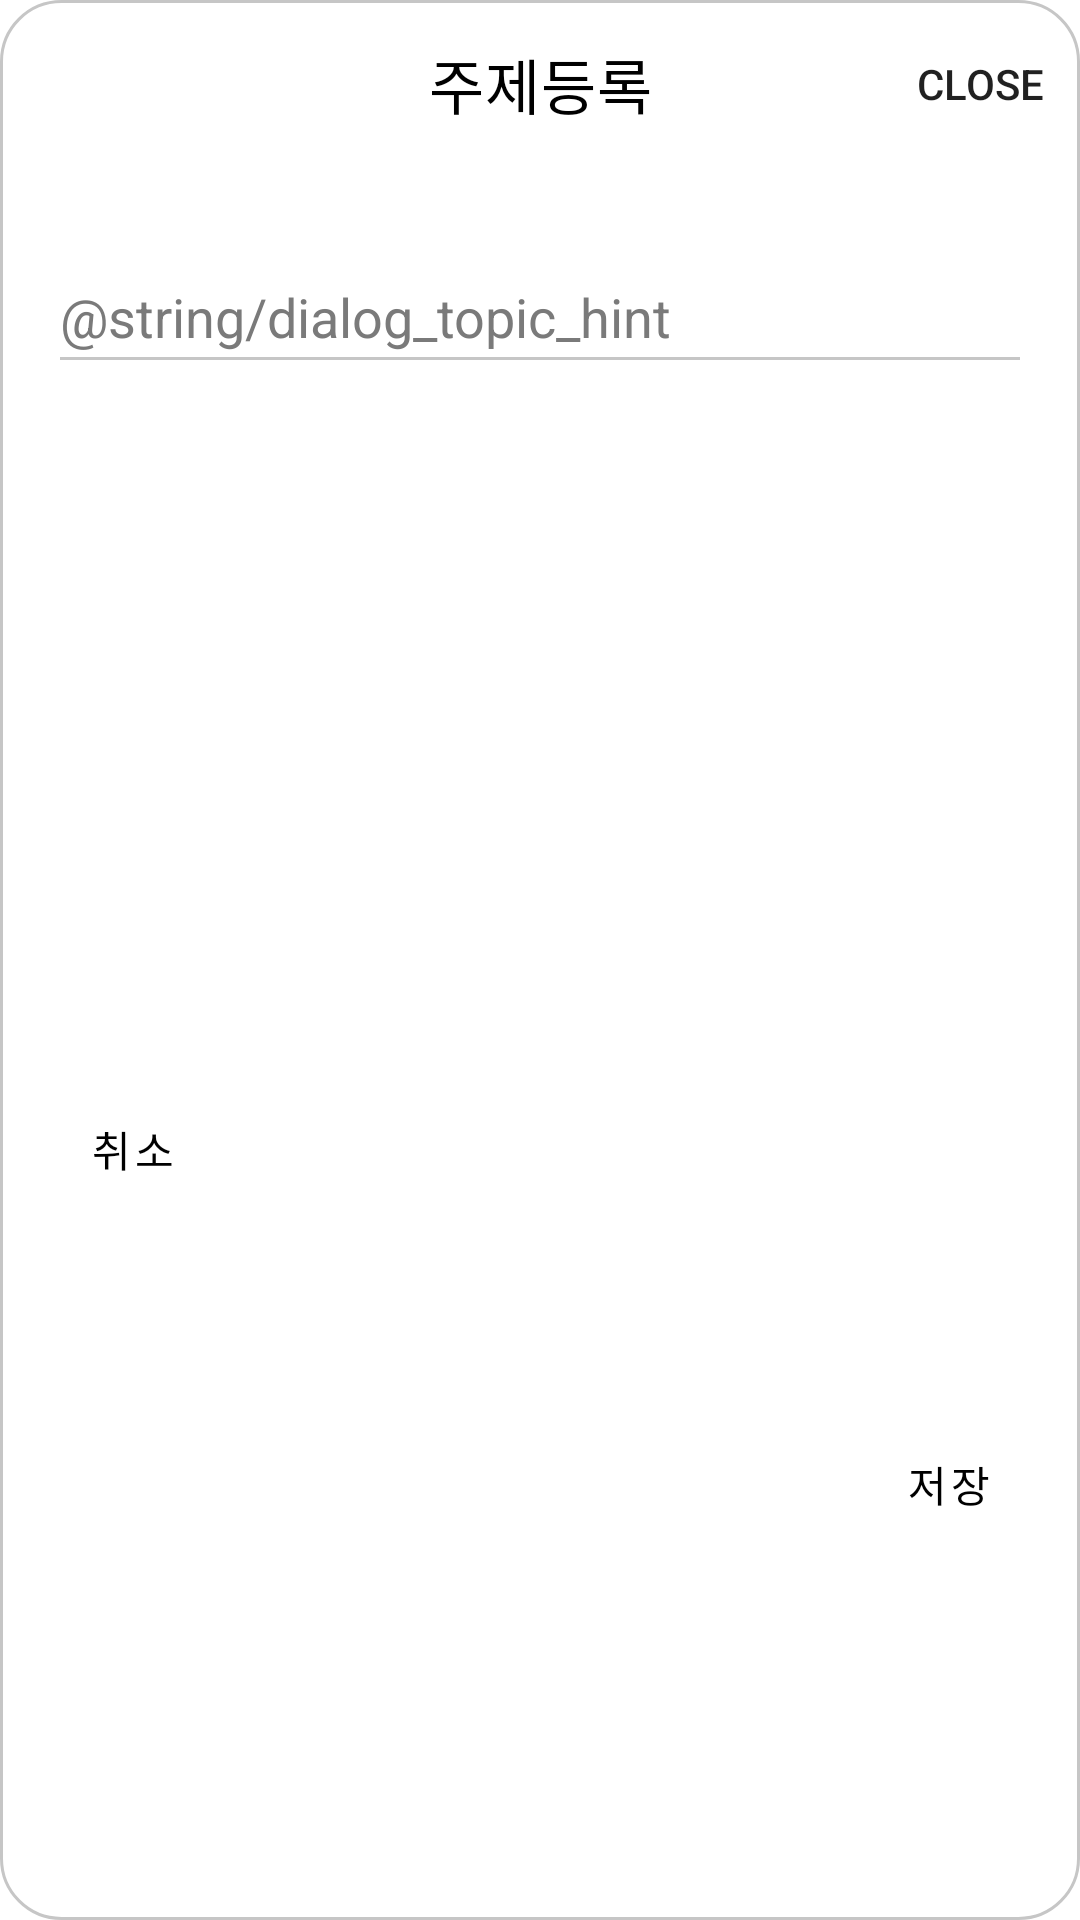

Android layout source for this screen:
<!-- AndroidManifest.xml: application theme Theme.SplashEx -->
<!-- res/layout/activity_topic_add.xml -->
<?xml version="1.0" encoding="utf-8"?>
<androidx.constraintlayout.widget.ConstraintLayout xmlns:android="http://schemas.android.com/apk/res/android"
    xmlns:app="http://schemas.android.com/apk/res-auto"
    android:layout_width="match_parent"
    android:layout_height="wrap_content"
    android:layout_gravity="center"
    android:background="@drawable/bg_dialog_rounded">

    <androidx.constraintlayout.widget.ConstraintLayout
        android:layout_width="match_parent"
        android:layout_height="match_parent"
        android:paddingBottom="10dp">

        <com.google.android.material.appbar.MaterialToolbar
            android:id="@+id/activity_topic_add_toolbar"
            android:layout_width="0dp"
            android:layout_height="56dp"
            app:layout_constraintEnd_toEndOf="parent"
            app:layout_constraintStart_toStartOf="parent"
            app:layout_constraintTop_toTopOf="parent"
            app:menu="@menu/dialog_top_close_menu"
            app:title="@string/title_topic_add"
            app:titleCentered="true"
            app:titleTextColor="@color/black" />

        <EditText
            android:id="@+id/activity_topic_add_input"
            android:layout_width="0dp"
            android:layout_height="wrap_content"
            android:layout_marginHorizontal="16dp"
            android:layout_marginTop="24dp"
            android:backgroundTint="@color/about_grey3"
            android:hint="@string/dialog_topic_hint"
            android:maxLines="1"
            android:minHeight="48dp"
            android:singleLine="true"
            android:textColor="@color/black"
            android:textColorHint="@color/about_grey5"
            android:textCursorDrawable="@drawable/edit_cursor_color"
            app:layout_constraintEnd_toEndOf="parent"
            app:layout_constraintStart_toStartOf="parent"
            app:layout_constraintTop_toBottomOf="@id/activity_topic_add_toolbar" />

        <Button
            android:id="@+id/activity_topic_add_btn_cancel"
            android:layout_width="wrap_content"
            android:layout_height="wrap_content"
            android:layout_marginTop="8dp"
            android:background="@android:color/transparent"
            android:text="@string/dialog_btn_cancel"
            android:textColor="@color/black"
            app:layout_constraintBottom_toBottomOf="parent"
            app:layout_constraintStart_toStartOf="parent"
            app:layout_constraintTop_toBottomOf="@id/activity_topic_add_input" />

        <Button
            android:id="@+id/activity_topic_add_btn_save"
            android:layout_width="wrap_content"
            android:layout_height="wrap_content"
            android:background="@android:color/transparent"
            android:text="@string/dialog_btn_save"
            android:textColor="@color/black"
            app:layout_constraintBottom_toBottomOf="parent"
            app:layout_constraintEnd_toEndOf="parent"
            app:layout_constraintTop_toTopOf="@id/activity_topic_add_btn_cancel" />

    </androidx.constraintlayout.widget.ConstraintLayout>

</androidx.constraintlayout.widget.ConstraintLayout>
<!-- resources referenced by this layout -->
<resources>
  <color name="about_grey3">#C6C6C6</color>
  <color name="about_grey5">#7A7A7A</color>
  <color name="black">#FF000000</color>
  <!-- drawable bg_dialog_rounded (drawable) -->
  <?xml version="1.0" encoding="utf-8"?>
  <shape xmlns:android="http://schemas.android.com/apk/res/android">
      <solid android:color="@color/white"/>
      <stroke android:color="@color/about_grey3" android:width="1dp"/>
      <corners android:radius="20dp"/>
  </shape>
  <!-- drawable edit_cursor_color (drawable) -->
  <?xml version="1.0" encoding="utf-8"?>
  <shape xmlns:android="http://schemas.android.com/apk/res/android">
      <size android:width="2dp"/>
      <solid android:color="@color/about_grey3" />
  </shape>
  <string name="dialog_btn_cancel">취소</string>
  <string name="dialog_btn_save">저장</string>
  <string name="title_topic_add">주제등록</string>
  <style name="Theme.SplashEx" parent="Theme.MaterialComponents.DayNight.DarkActionBar">
          <item name="android:windowSplashScreenBackground" tools:targetApi="S">#7B61FF</item>
          <item name="android:windowSplashScreenAnimatedIcon" tools:targetApi="S">@drawable/ic_launcher</item>
  
  
  
      </style>
  <color name="white">#FFFFFFFF</color>
  <!-- drawable ic_launcher: png bitmap (drawable, 9736 bytes) -->
</resources>
